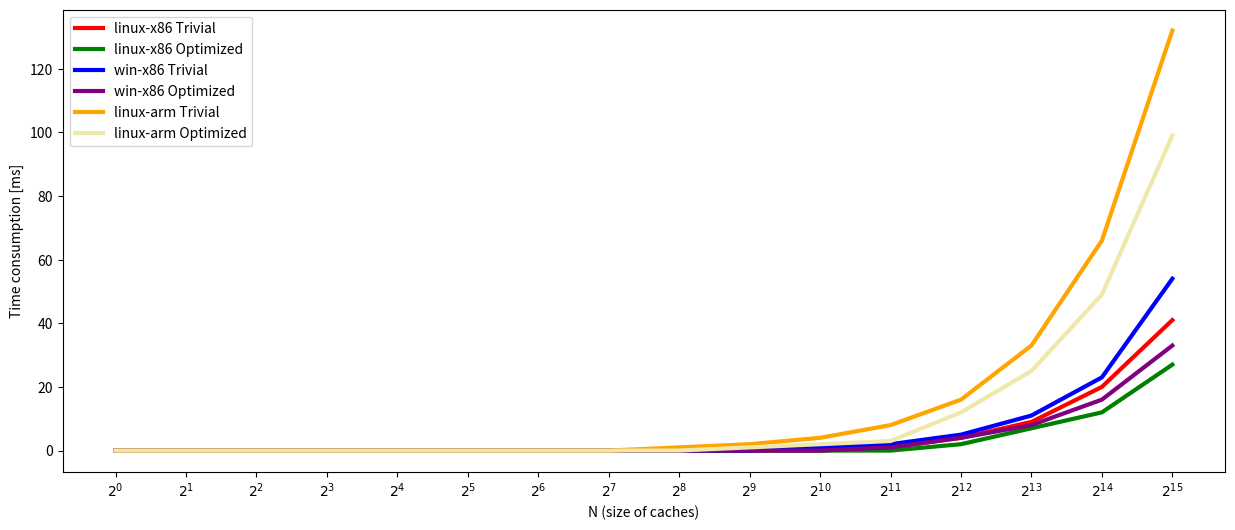

Recreate this plot in Python.
import matplotlib.pyplot as plt
import numpy as np

plt.figure(figsize=(15, 6))
N_values_exponential = 2 ** np.arange(16)

y1_discrete_data = np.array([0,0,0,0,0,0,0,0,0,0,0,1,4,9,20,41])
y2_discrete_data = np.array([0,0,0,0,0,0,0,0,0,0,0,0,2,7,12,27])
y3_discrete_data = np.array([0,0,0,0,0,0,0,0,0,0,1,2,5,11,23,54])
y4_discrete_data = np.array([0,0,0,0,0,0,0,0,0,0,0,1,4,8,16,33])
y5_discrete_data = np.array([0,0,0,0,0,0,0,0,1,2,4,8,16,33,66,132])
y6_discrete_data = np.array([0,0,0,0,0,0,0,0,0,1,2,3,12,25,49,99])

plt.clf()

plt.plot(N_values_exponential, y1_discrete_data, label='linux-x86 Trivial', color='red', linestyle='-', linewidth=3)
plt.plot(N_values_exponential, y2_discrete_data, label='linux-x86 Optimized', color='green', linestyle='-', linewidth=3)
plt.plot(N_values_exponential, y3_discrete_data, label='win-x86 Trivial', color='blue', linestyle='-', linewidth=3)
plt.plot(N_values_exponential, y4_discrete_data, label='win-x86 Optimized', color='purple', linestyle='-', linewidth=3)
plt.plot(N_values_exponential, y5_discrete_data, label='linux-arm Trivial', color='orange', linestyle='-', linewidth=3)
plt.plot(N_values_exponential, y6_discrete_data, label='linux-arm Optimized', color='palegoldenrod', linestyle='-', linewidth=3)

plt.legend()

plt.xlabel('N (size of caches)')
plt.ylabel('Time consumption [ms]')


plt.grid(False)

plt.xscale('log', base=2)

plt.xticks(N_values_exponential, [f'$2^{{{i}}}$' for i in range(16)])

plt.show()
